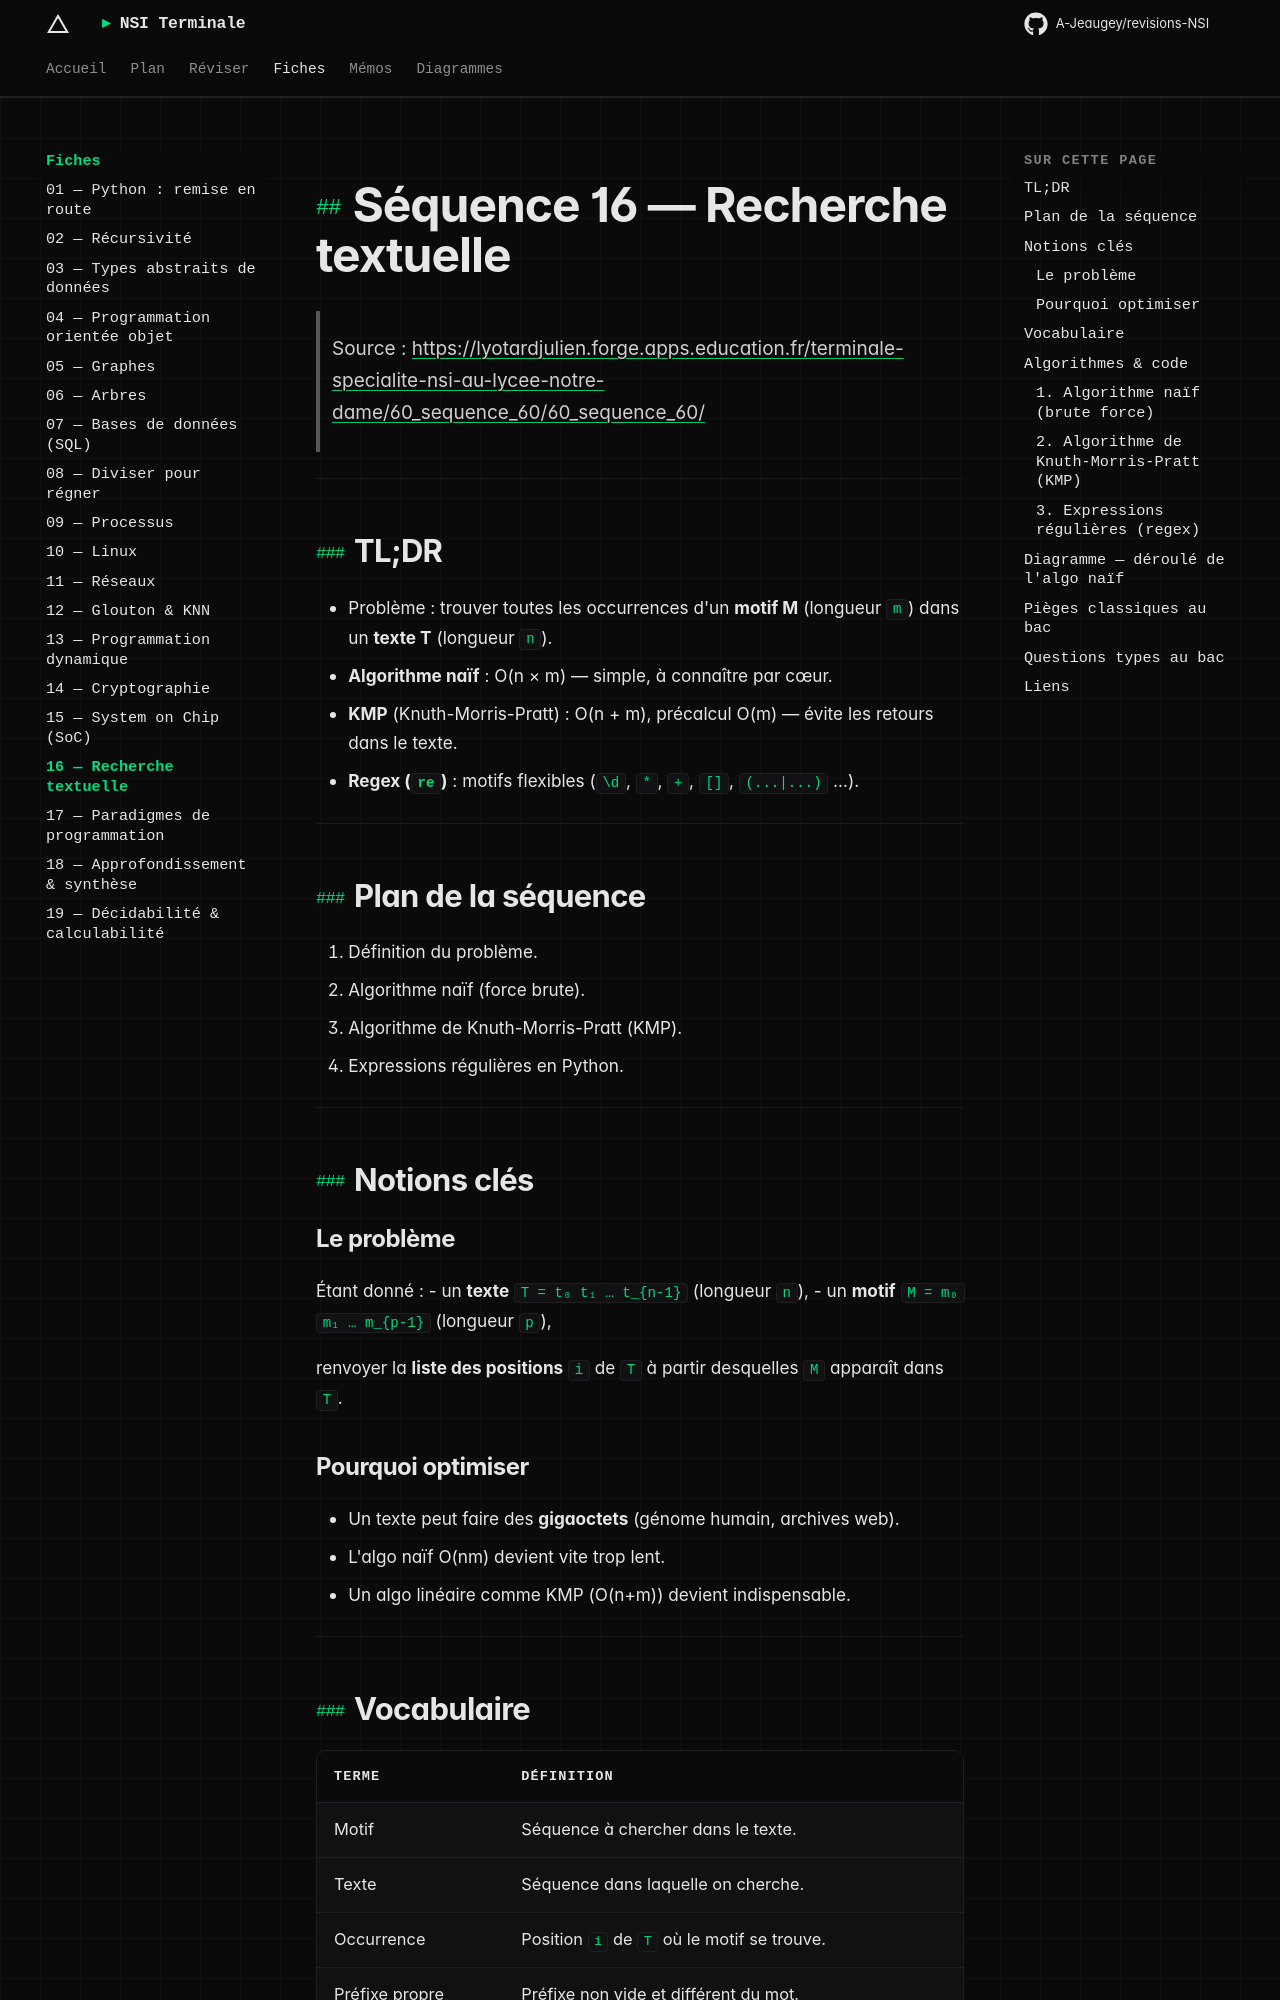

repository: A-Jeaugey/revisions-NSI · page: fiches/16_recherche_textuelle/index.html · generator: mkdocs

# Séquence 16 — Recherche textuelle

> Source : <https://lyotardjulien.forge.apps.education.fr/terminale-specialite-nsi-au-lycee-notre-dame/60_sequence_60/60_sequence_60/>

---

## TL;DR

- Problème : trouver toutes les occurrences d'un **motif M** (longueur `m`) dans un **texte T**
  (longueur `n`).
- **Algorithme naïf** : O(n × m) — simple, à connaître par cœur.
- **KMP** (Knuth-Morris-Pratt) : O(n + m), précalcul O(m) — évite les retours dans le texte.
- **Regex (`re`)** : motifs flexibles (`\d`, `*`, `+`, `[]`, `(...|...)` …).

---

## Plan de la séquence

1. Définition du problème.
2. Algorithme naïf (force brute).
3. Algorithme de Knuth-Morris-Pratt (KMP).
4. Expressions régulières en Python.

---

## Notions clés

### Le problème

Étant donné :
- un **texte** `T = t₀ t₁ … t_{n-1}` (longueur `n`),
- un **motif** `M = m₀ m₁ … m_{p-1}` (longueur `p`),

renvoyer la **liste des positions** `i` de `T` à partir desquelles `M` apparaît dans `T`.

### Pourquoi optimiser

- Un texte peut faire des **gigaoctets** (génome humain, archives web).
- L'algo naïf O(nm) devient vite trop lent.
- Un algo linéaire comme KMP (O(n+m)) devient indispensable.

---

## Vocabulaire

| Terme | Définition |
|-------|------------|
| Motif | Séquence à chercher dans le texte. |
| Texte | Séquence dans laquelle on cherche. |
| Occurrence | Position `i` de `T` où le motif se trouve. |
| Préfixe propre | Préfixe non vide et différent du mot. |
| Suffixe propre | Suffixe non vide et différent du mot. |
| Bord | Préfixe propre qui est aussi un suffixe propre. |
| Failure function (KMP) | Tableau π[i] = longueur du plus long bord du préfixe de longueur i+1. |
| Regex | Expression régulière, langage de motifs. |

---

## Algorithmes & code
